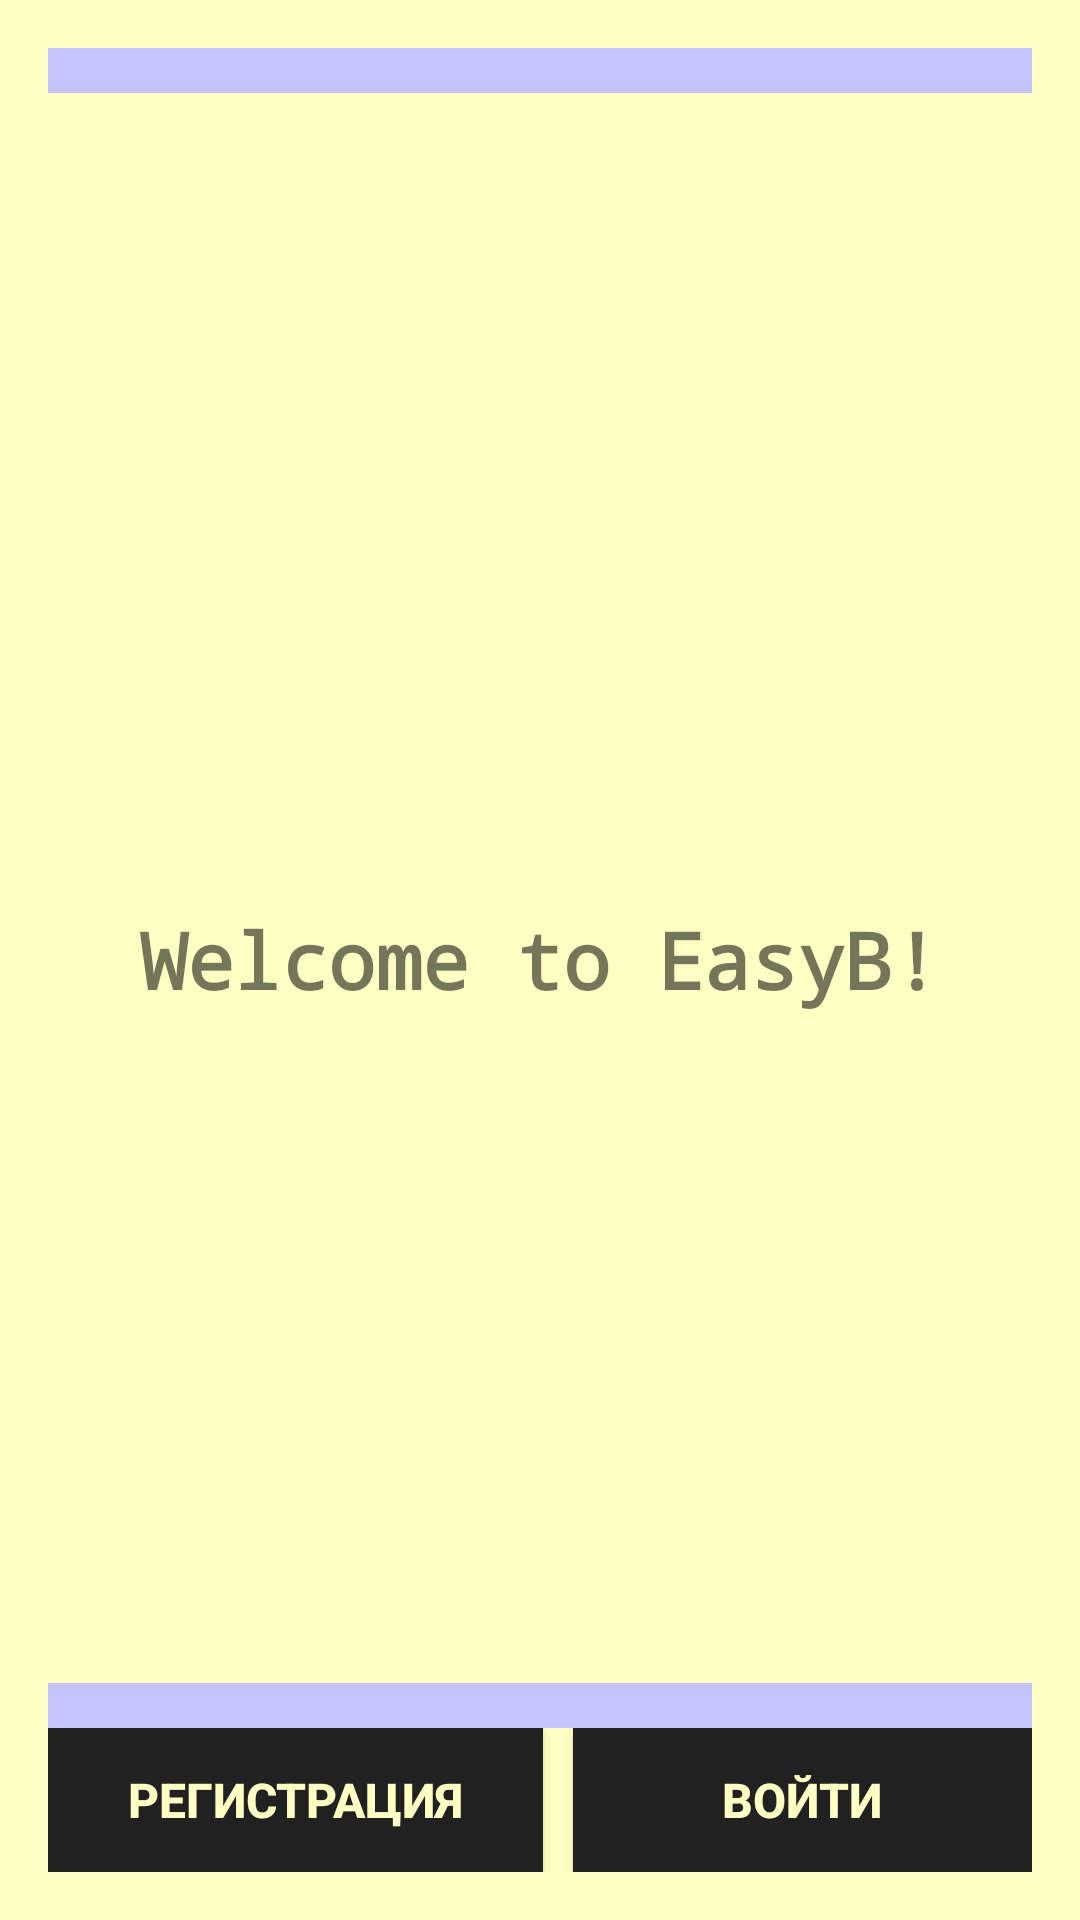

Here is an Android app screen rendered from its layout file. Give the layout XML and the strings, colors and styles it references.
<!-- AndroidManifest.xml: application theme AppTheme -->
<!-- res/layout/activity_welcome.xml -->
<RelativeLayout xmlns:android="http://schemas.android.com/apk/res/android"
    xmlns:tools="http://schemas.android.com/tools" android:layout_width="match_parent"
    android:layout_height="match_parent" android:paddingLeft="@dimen/activity_horizontal_margin"
    android:paddingRight="@dimen/activity_horizontal_margin"
    android:paddingTop="@dimen/activity_vertical_margin"
    android:paddingBottom="@dimen/activity_vertical_margin" tools:context=".WelcomeActivity"
    android:background="@color/bkg_main_water">

    <FrameLayout
        android:layout_width="wrap_content"
        android:layout_height="wrap_content"
        android:layout_alignParentBottom="false"
        android:layout_alignWithParentIfMissing="false"
        android:layout_centerInParent="true">

        <TextView
            android:layout_width="wrap_content"
            android:layout_height="wrap_content"
            android:text="@string/str_welcome"
            android:id="@+id/textView"
            android:textStyle="bold"
            android:typeface="monospace"
            android:textSize="@dimen/dpi_txt"
            android:gravity="center_horizontal"
            android:textColor="@color/Black"
            />

    </FrameLayout>

    <TableLayout
        android:layout_width="fill_parent"
        android:layout_height="wrap_content"
        android:layout_alignParentBottom="true"
        android:layout_alignParentTop="false">

        <TableRow
            android:layout_width="wrap_content"
            android:layout_height="wrap_content"
            android:minHeight="15dp"
            android:background="@color/bkg_jam_true">

        </TableRow>

        <TableRow
            android:layout_width="fill_parent"
            android:layout_height="wrap_content"
            android:baselineAligned="false">

            <Button
                android:layout_width="wrap_content"
                android:layout_height="fill_parent"
                android:text="@string/str_reg"
                android:id="@+id/button2"
                android:typeface="normal"
                android:background="@color/Blacked_2"
                android:textSize="16sp"
                android:textColor="@color/bkg_main_water"
                android:singleLine="true"
                android:layout_weight="1"
                android:maxWidth="100dp"
                android:textStyle="bold" />

            <LinearLayout
                android:orientation="horizontal"
                android:layout_width="match_parent"
                android:layout_height="match_parent"
                android:minWidth="10dp"></LinearLayout>

            <Button
                android:layout_width="wrap_content"
                android:layout_height="fill_parent"
                android:text="@string/log_in"
                android:id="@+id/button"
                android:typeface="normal"
                android:background="@color/Blacked_2"
                android:textColor="@color/bkg_main_water"
                android:alpha="100"
                android:singleLine="true"
                android:layout_weight="1"
                android:textStyle="bold"
                android:textSize="16sp" />
        </TableRow>

    </TableLayout>

    <TableLayout
        android:layout_width="fill_parent"
        android:layout_height="wrap_content">

        <LinearLayout
            android:orientation="vertical"
            android:layout_width="match_parent"
            android:layout_height="match_parent"
            android:minHeight="15dp"
            android:background="@color/bkg_jam_true"></LinearLayout>
    </TableLayout>

</RelativeLayout>
<!-- resources referenced by this layout -->
<resources>
  <color name="Black">#8a000000</color>
  <color name="Blacked_2">#ff212121</color>
  <color name="bkg_jam_true">#c4c4ff</color>
  <color name="bkg_main_water">#ffffc4</color>
  <dimen name="activity_horizontal_margin">16dp</dimen>
  <dimen name="activity_vertical_margin">16dp</dimen>
  <dimen name="dpi_txt">26dp</dimen>
  <string name="log_in">Войти</string>
  <string name="str_reg">Регистрация</string>
  <string name="str_welcome">Welcome to EasyB!</string>
  <style name="AppTheme" parent="Theme.AppCompat.Light.NoActionBar">
          
          <item name="android:windowContentOverlay">@null</item>
          <item name="android:windowNoTitle">true</item>
      </style>
</resources>
